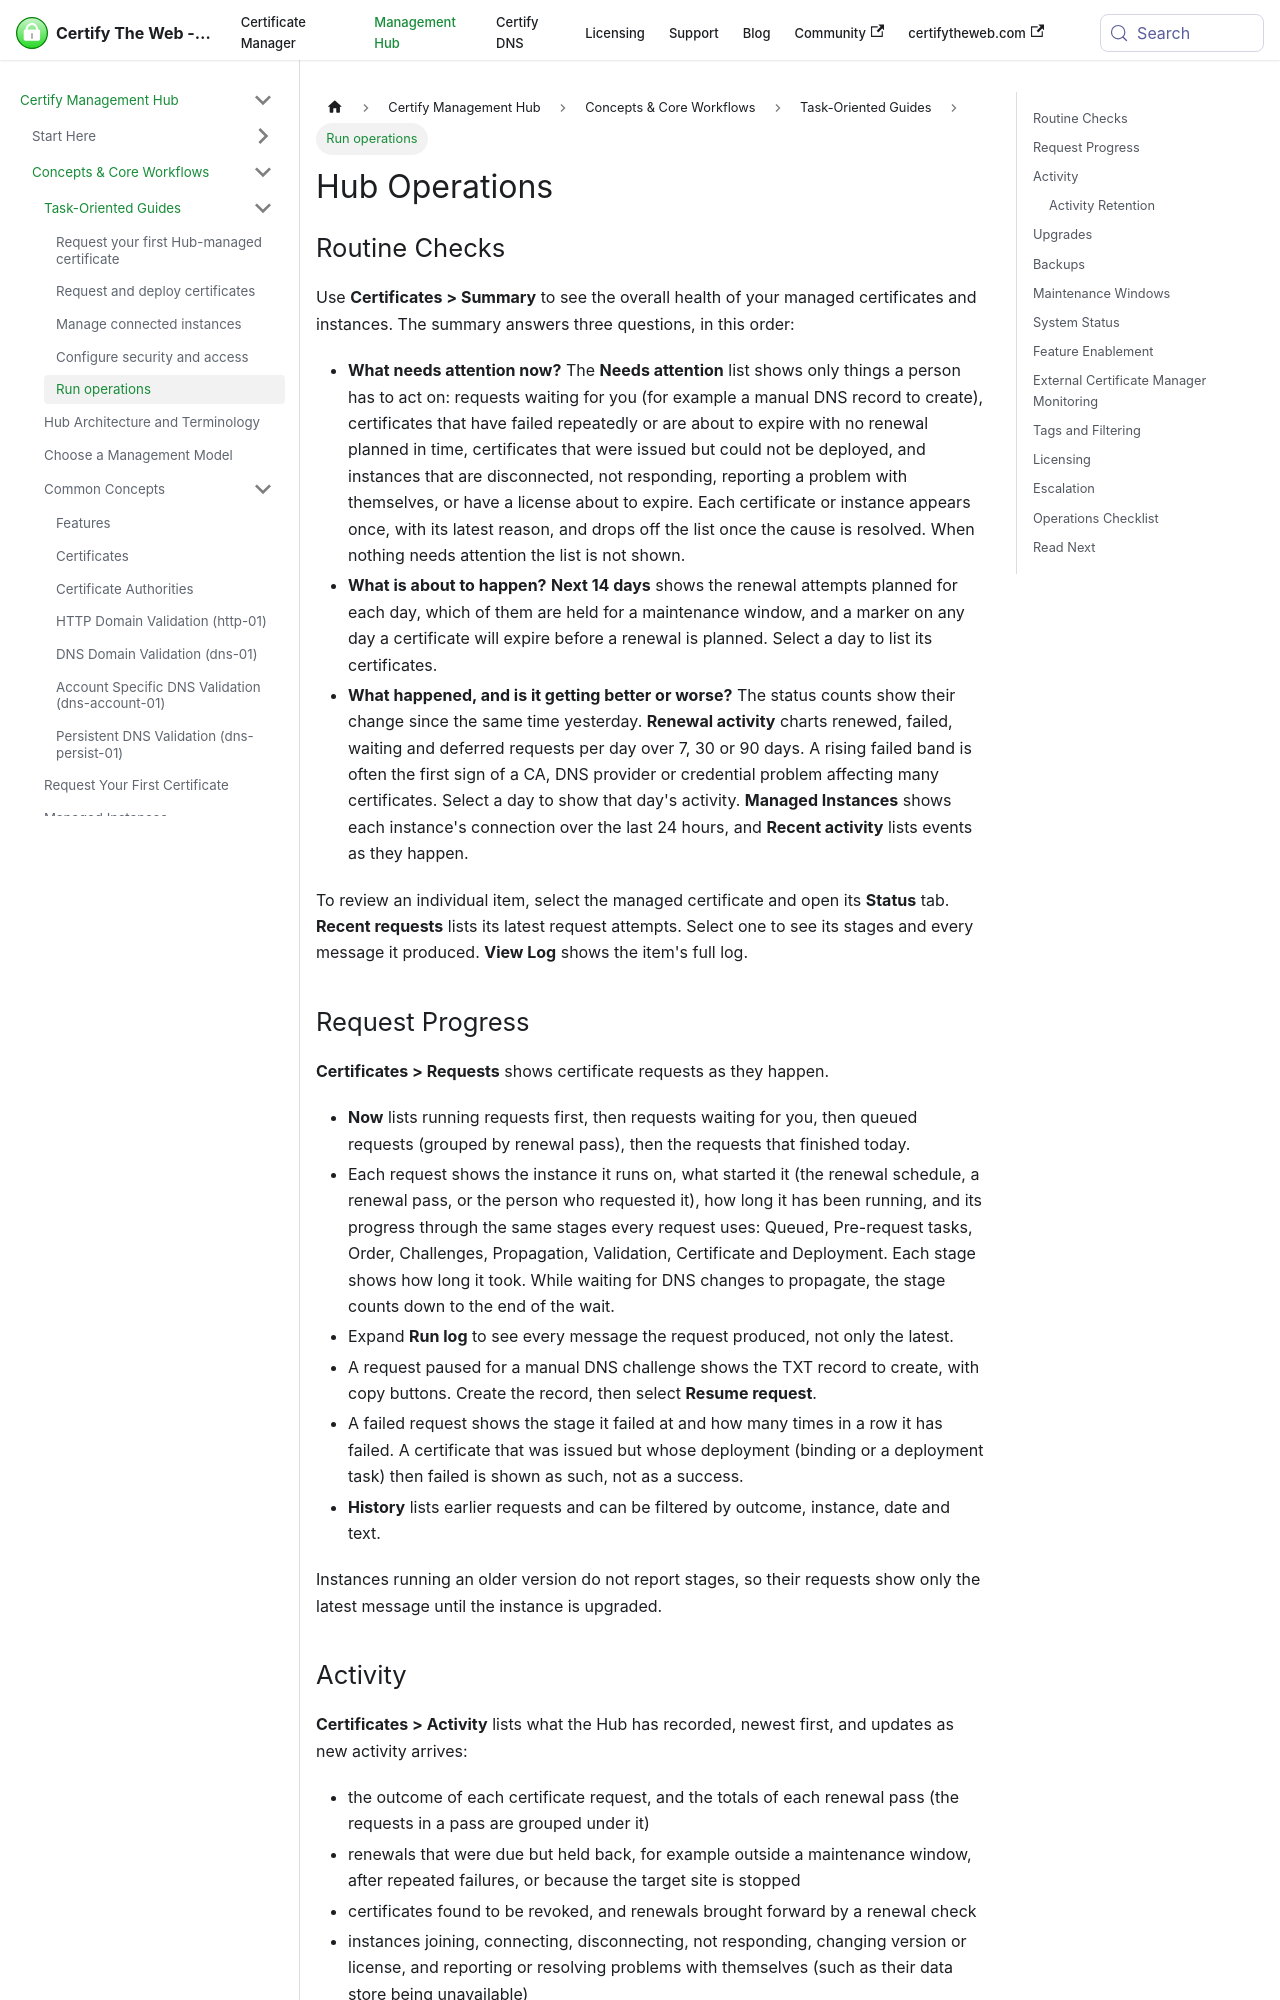

repository: webprofusion/certify-docs · page: docs/hub/guides/operations/index.html · generator: docusaurus

---
title: Hub Operations
description: Operate Certify Management Hub after installation, including monitoring, upgrades, system checks, maintenance windows, external certificate managers, and support paths.
---

# Hub Operations

## Routine Checks

Use **Certificates > Summary** to see the overall health of your managed certificates and instances. The summary answers three questions, in this order:

- **What needs attention now?** The **Needs attention** list shows only things a person has to act on: requests waiting for you (for example a manual DNS record to create), certificates that have failed repeatedly or are about to expire with no renewal planned in time, certificates that were issued but could not be deployed, and instances that are disconnected, not responding, reporting a problem with themselves, or have a license about to expire. Each certificate or instance appears once, with its latest reason, and drops off the list once the cause is resolved. When nothing needs attention the list is not shown.
- **What is about to happen?** **Next 14 days** shows the renewal attempts planned for each day, which of them are held for a maintenance window, and a marker on any day a certificate will expire before a renewal is planned. Select a day to list its certificates.
- **What happened, and is it getting better or worse?** The status counts show their change since the same time yesterday. **Renewal activity** charts renewed, failed, waiting and deferred requests per day over 7, 30 or 90 days. A rising failed band is often the first sign of a CA, DNS provider or credential problem affecting many certificates. Select a day to show that day's activity. **Managed Instances** shows each instance's connection over the last 24 hours, and **Recent activity** lists events as they happen.

To review an individual item, select the managed certificate and open its **Status** tab. **Recent requests** lists its latest request attempts. Select one to see its stages and every message it produced. **View Log** shows the item's full log.
